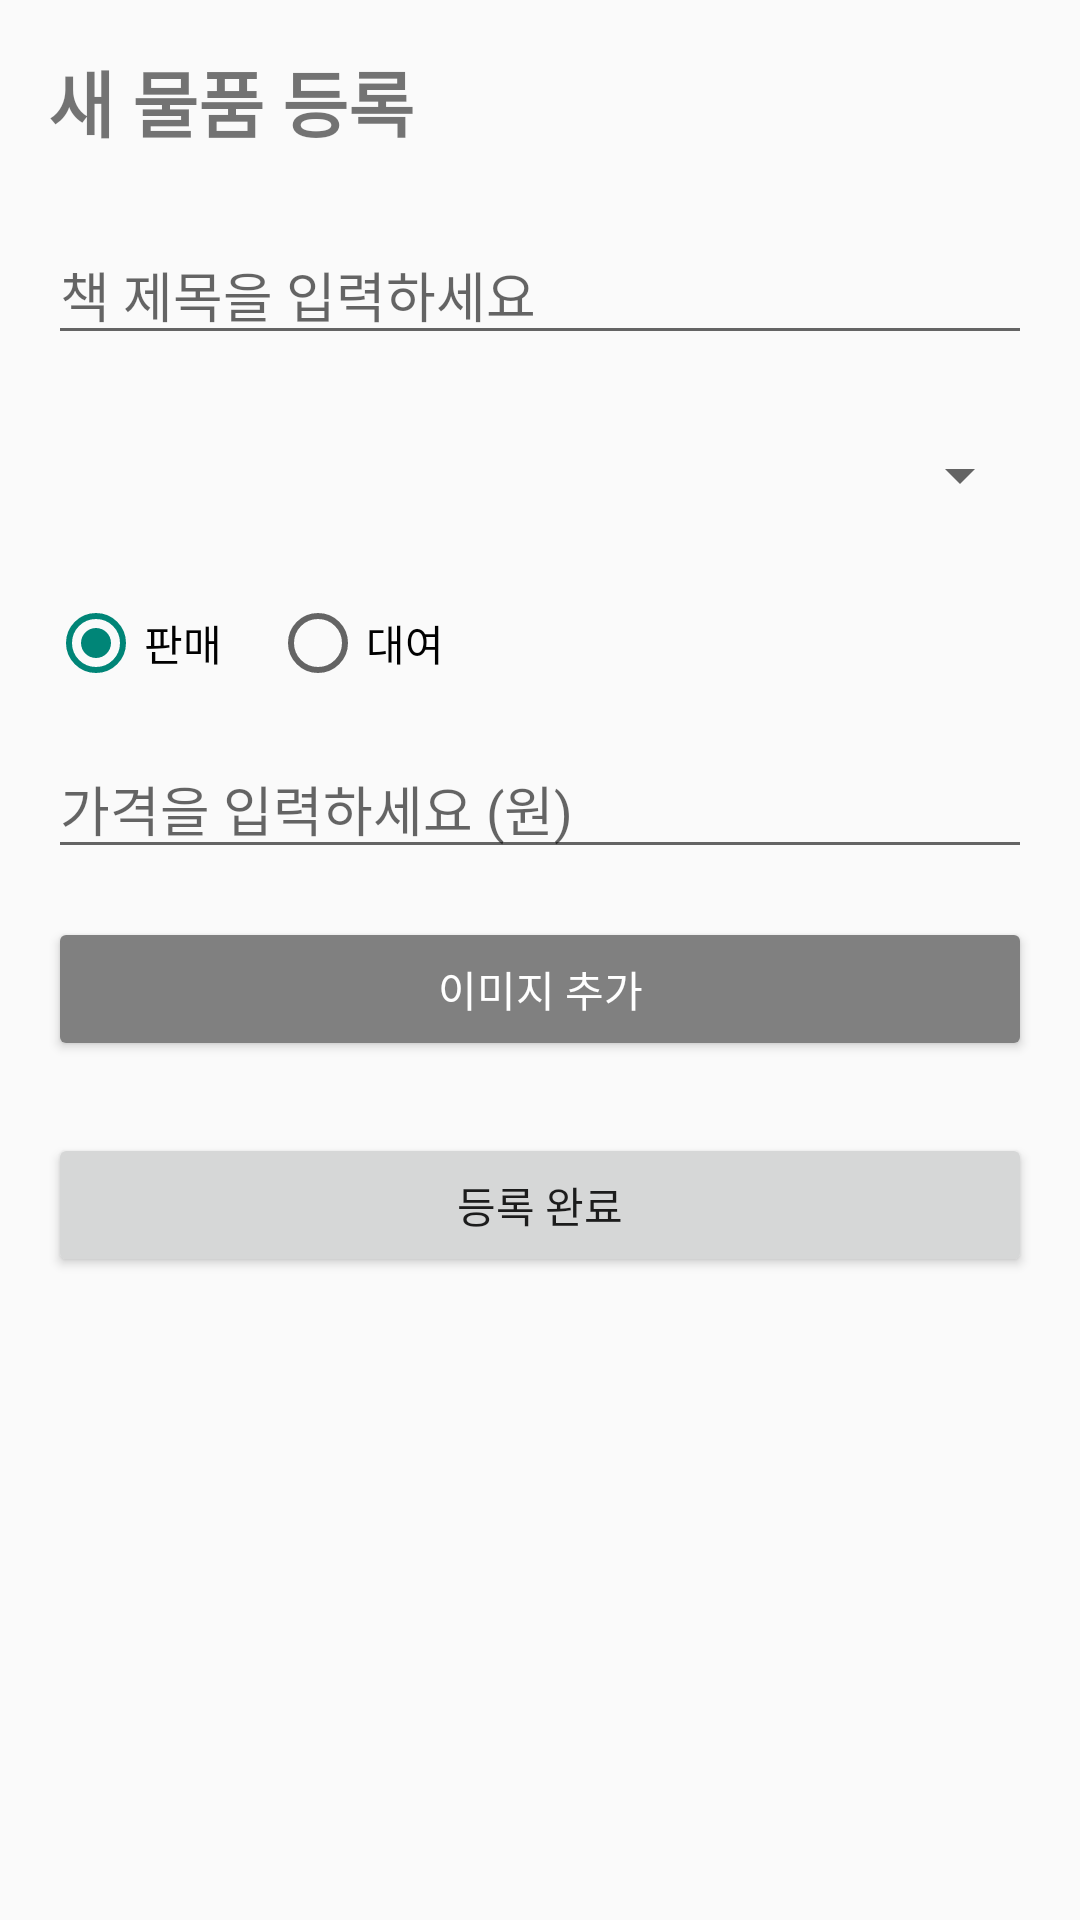

Produce the Android XML layout that renders to this screen, including the resource entries it uses.
<!-- AndroidManifest.xml: application theme Theme.AppCompat.Light.NoActionBar -->
<!-- res/layout/activity_item_register.xml -->
<?xml version="1.0" encoding="utf-8"?>
<LinearLayout xmlns:android="http://schemas.android.com/apk/res/android"
    android:layout_width="match_parent"
    android:layout_height="match_parent"
    android:orientation="vertical"
    android:padding="16dp">

    <TextView
        android:layout_width="wrap_content"
        android:layout_height="wrap_content"
        android:text="새 물품 등록"
        android:textSize="24sp"
        android:textStyle="bold"
        android:layout_marginBottom="24dp"/>

    <EditText
        android:id="@+id/etRegisterTitle"
        android:layout_width="match_parent"
        android:layout_height="wrap_content"
        android:hint="책 제목을 입력하세요"
        android:inputType="text"
        android:layout_marginBottom="16dp"/>

    <Spinner
        android:id="@+id/spinnerRegisterCategory"
        android:layout_width="match_parent"
        android:layout_height="wrap_content"
        android:minHeight="48dp"
        android:layout_marginBottom="16dp"/>

    <RadioGroup
        android:id="@+id/rgTransactionType"
        android:layout_width="match_parent"
        android:layout_height="wrap_content"
        android:orientation="horizontal"
        android:layout_marginBottom="16dp">

        <RadioButton
            android:id="@+id/rbSell"
            android:layout_width="wrap_content"
            android:layout_height="wrap_content"
            android:text="판매"
            android:checked="true"
            android:layout_marginEnd="16dp"/>

        <RadioButton
            android:id="@+id/rbRent"
            android:layout_width="wrap_content"
            android:layout_height="wrap_content"
            android:text="대여"/>
    </RadioGroup>

    <EditText
        android:id="@+id/etRegisterPrice"
        android:layout_width="match_parent"
        android:layout_height="wrap_content"
        android:hint="가격을 입력하세요 (원)"
        android:inputType="number"
        android:layout_marginBottom="16dp"/>

    <EditText
        android:id="@+id/etMaxRentDays"
        android:layout_width="match_parent"
        android:layout_height="wrap_content"
        android:hint="최대 대여 가능 일수 (예: 7)"
        android:inputType="number"
        android:layout_marginBottom="16dp"
        android:visibility="gone"/>

    <TextView
        android:id="@+id/tvRentalEndDate"
        android:layout_width="match_parent"
        android:layout_height="wrap_content"
        android:hint="대여 가능 기한 선택 (예: 2026-06-20)"
        android:textSize="16sp"
        android:padding="12dp"
        android:background="?android:attr/editTextBackground"
        android:visibility="gone"
        android:layout_marginBottom="16dp"/>

    <ImageView
        android:id="@+id/ivItemPreview"
        android:layout_width="match_parent"
        android:layout_height="150dp"
        android:layout_marginBottom="8dp"
        android:scaleType="fitCenter"
        android:visibility="gone"
        android:background="#EEEEEE"/>

    <Button
        android:id="@+id/btnSelectImage"
        android:layout_width="match_parent"
        android:layout_height="wrap_content"
        android:minHeight="48dp"
        android:layout_marginBottom="24dp"
        android:text="이미지 추가"
        android:backgroundTint="#808080"
        android:textColor="#FFFFFF"/>

    <Button
        android:id="@+id/btnSubmitItem"
        android:layout_width="match_parent"
        android:layout_height="wrap_content"
        android:minHeight="48dp"
        android:text="등록 완료"/>

</LinearLayout>
<!-- resources referenced by this layout -->
<resources>

</resources>
